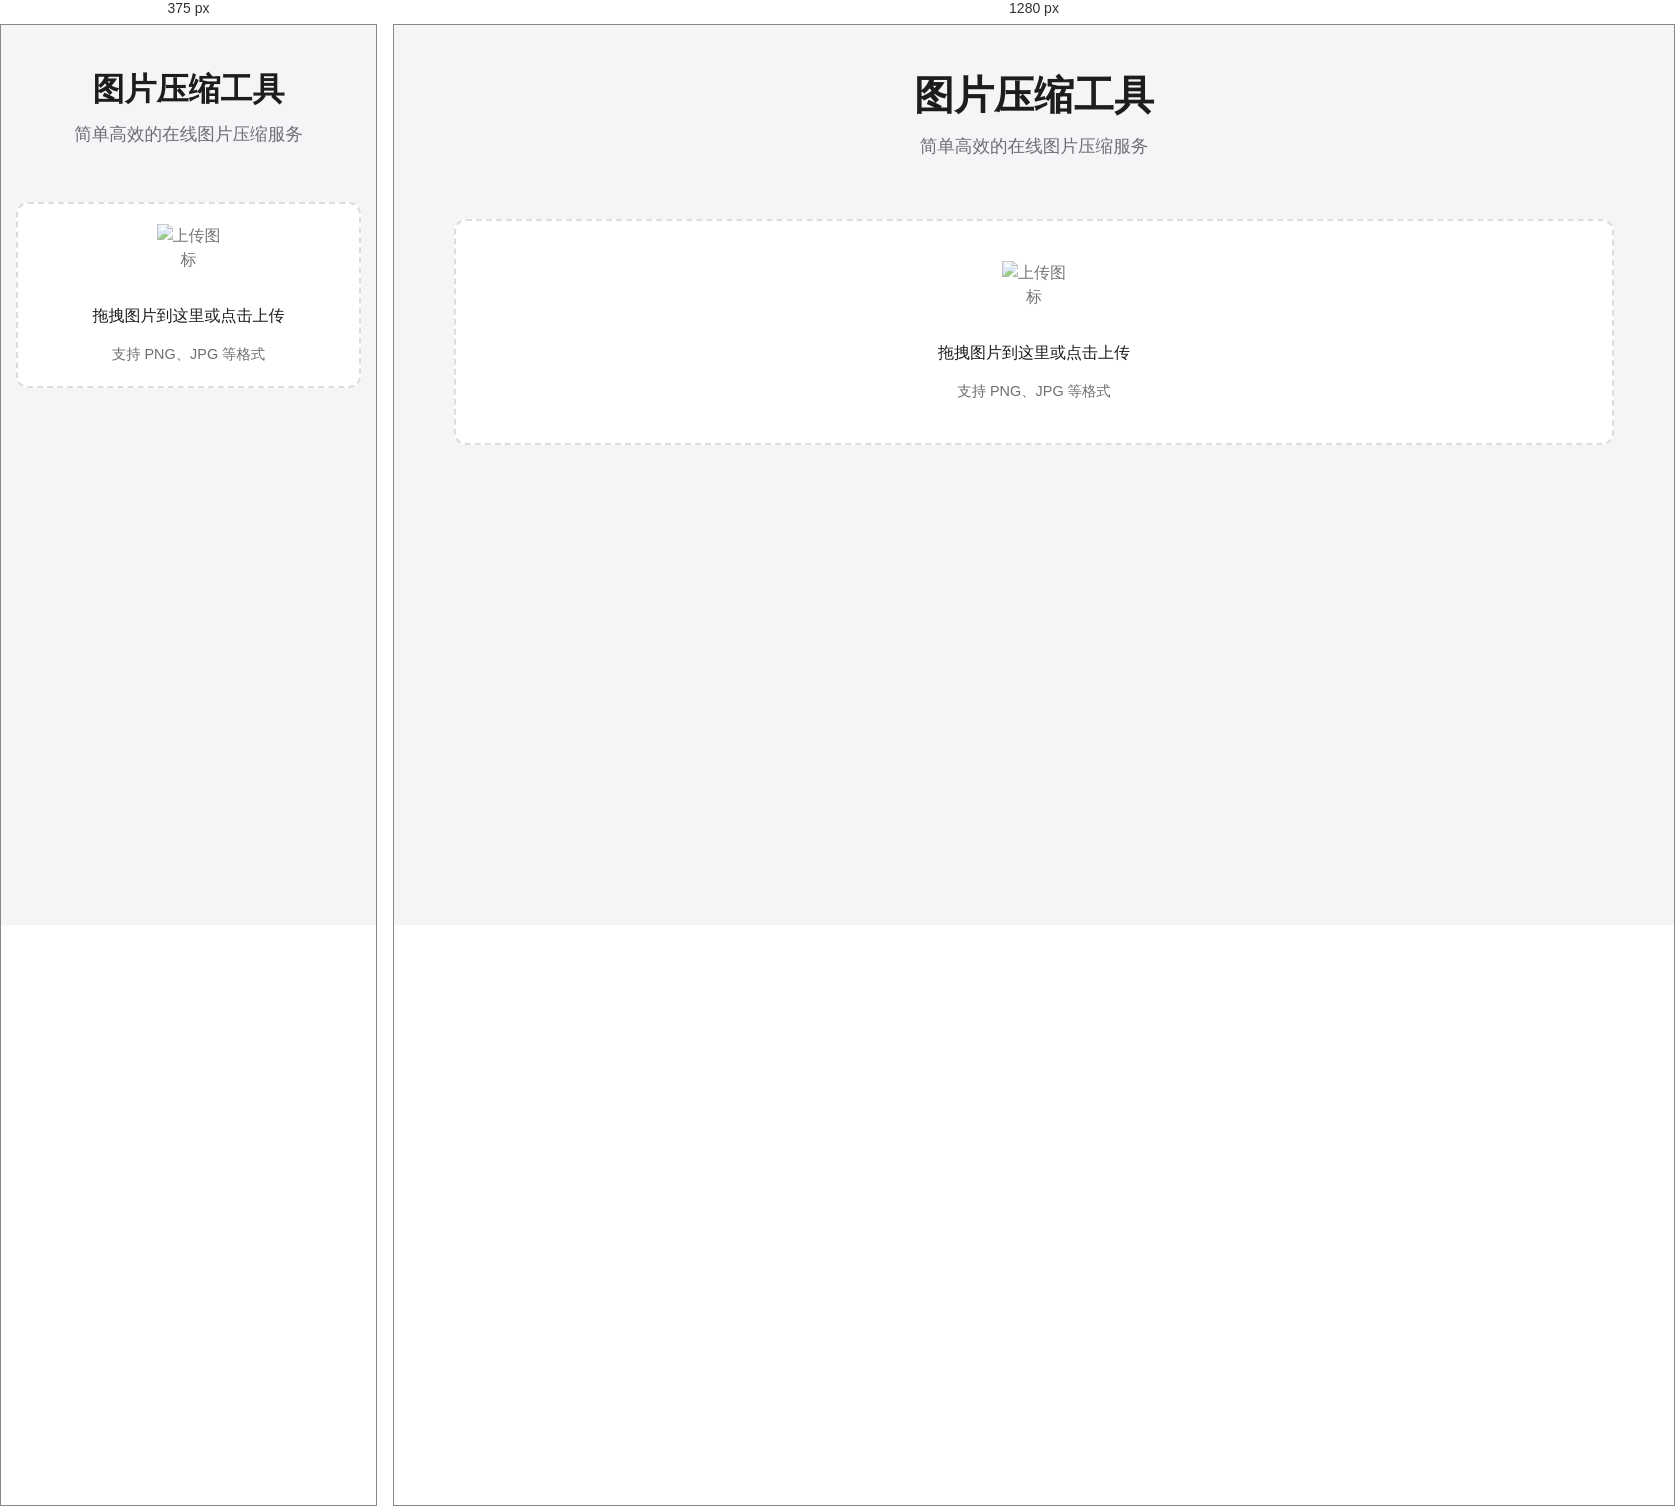
Rendered at 375 px and 1280 px, left to right.

<!-- file: index.html -->
<!DOCTYPE html>
<html lang="zh-CN">
<head>
    <meta charset="UTF-8">
    <meta name="viewport" content="width=device-width, initial-scale=1.0">
    <title>图片压缩工具</title>
    <link rel="stylesheet" href="styles.css">
</head>
<body>
    <!-- 顶部标题区域 -->
    <header class="header">
        <h1>图片压缩工具</h1>
        <p class="subtitle">简单高效的在线图片压缩服务</p>
    </header>

    <!-- 主要内容区域 -->
    <main class="container">
        <!-- 上传区域 -->
        <div class="upload-area" id="uploadArea">
            <input type="file" id="fileInput" accept="image/*" hidden>
            <div class="upload-content">
                <img src="upload-icon.svg" alt="上传图标" class="upload-icon">
                <p>拖拽图片到这里或点击上传</p>
                <p class="upload-hint">支持 PNG、JPG 等格式</p>
            </div>
        </div>

        <!-- 预览区域 -->
        <div class="preview-area" id="previewArea" hidden>
            <div class="preview-container">
                <div class="preview-box">
                    <h3>原图</h3>
                    <div class="image-container">
                        <img id="originalPreview" alt="原图预览">
                    </div>
                    <div class="file-info">
                        <span id="originalSize"></span>
                    </div>
                </div>
                <div class="preview-box">
                    <h3>压缩后</h3>
                    <div class="image-container">
                        <img id="compressedPreview" alt="压缩后预览">
                    </div>
                    <div class="file-info">
                        <span id="compressedSize"></span>
                    </div>
                </div>
            </div>

            <!-- 压缩控制区域 -->
            <div class="compression-controls">
                <label for="qualitySlider">压缩质量</label>
                <input type="range" id="qualitySlider" min="0" max="100" value="80">
                <span id="qualityValue">80%</span>
            </div>

            <!-- 下载按钮 -->
            <button id="downloadBtn" class="download-btn">下载压缩后的图片</button>
        </div>
    </main>

    <script src="script.js"></script>
</body>
</html> 

/* @media block from styles.css */
@media (max-width: 768px) {
    .header h1 {
        font-size: 2rem;
    }
    
    .container {
        padding: 15px;
    }
    
    .upload-area {
        padding: 20px;
    }
    
    .preview-area {
        padding: 20px;
    }
    
    .compression-controls {
        flex-direction: column;
        align-items: stretch;
        gap: 12px;
    }
    
    .compression-controls label {
        text-align: center;
    }
}